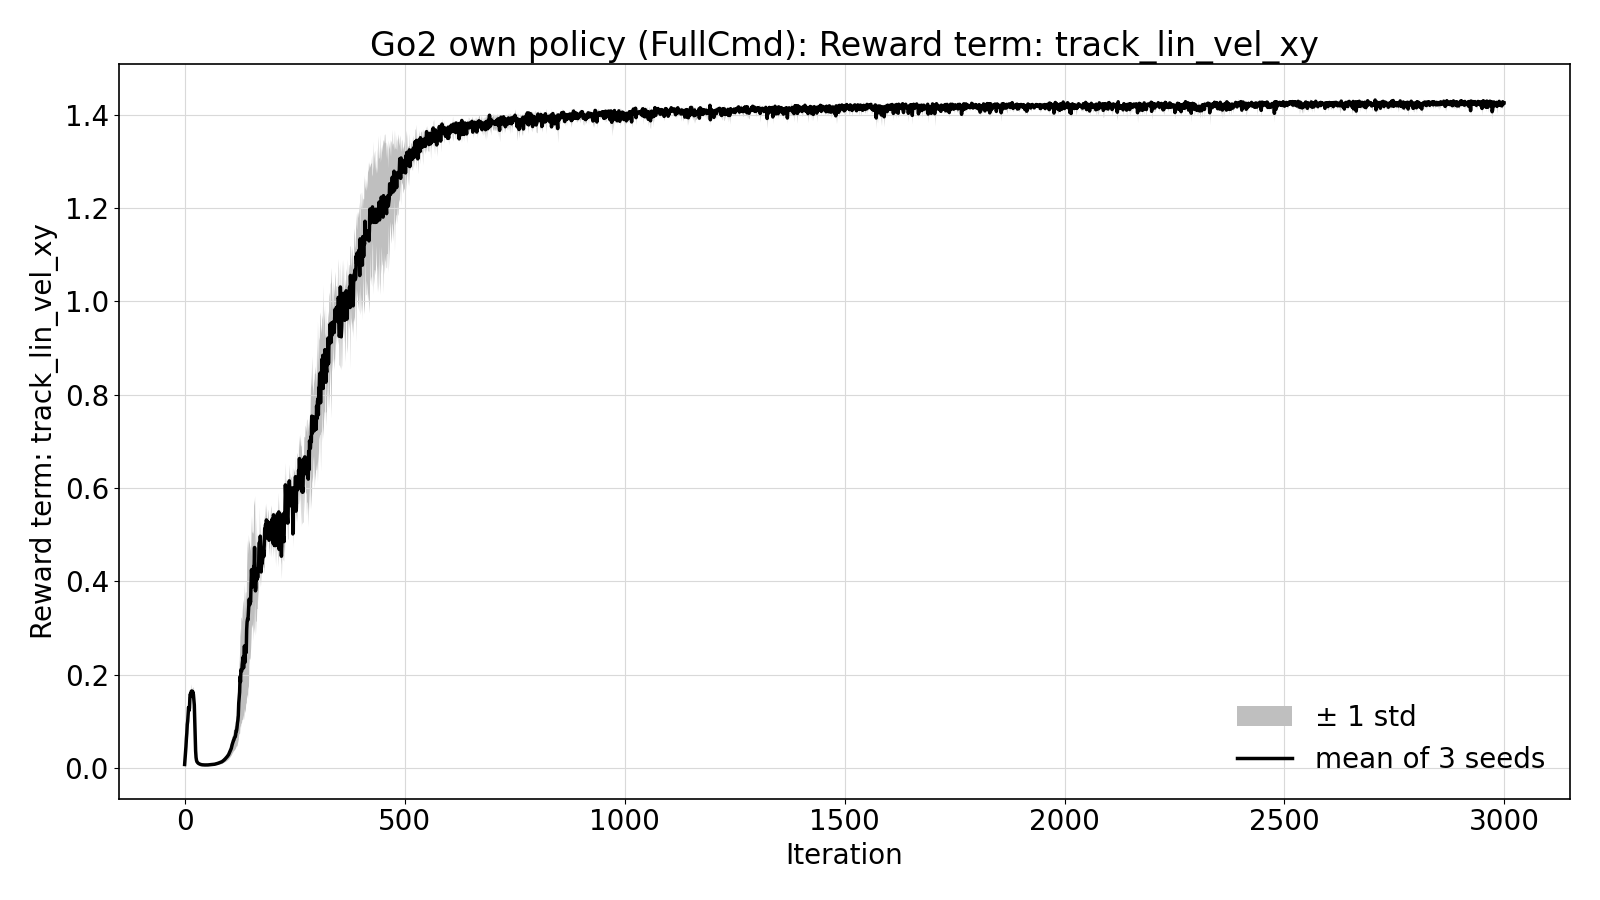

Values plotted in this chart, from the file beside it:
iteration, mean, std, own_flat_seed42_20261127-1142, own_flat_seed43_20261127-1324, own_flat_seed44_20261127-1505
0, 0.007585, 1.5597249165125357e-05, 0.007595, 0.007597, 0.007563
1, 0.02024, 0.0005235, 0.01993, 0.02098, 0.01982
2, 0.03602, 0.00263, 0.03974, 0.03422, 0.03411
3, 0.04589, 0.001896, 0.04573, 0.04366, 0.04829
4, 0.06273, 0.004273, 0.06174, 0.05806, 0.06839
5, 0.07462, 0.004348, 0.08066, 0.07256, 0.07063
6, 0.09323, 0.005053, 0.09924, 0.08688, 0.09358
7, 0.1003, 0.002309, 0.1036, 0.09834, 0.09907
8, 0.1147, 0.005615, 0.1222, 0.1132, 0.1087
9, 0.13, 0.004214, 0.136, 0.1272, 0.1269
10, 0.1231, 0.003131, 0.1276, 0.1208, 0.121
11, 0.1286, 0.01606, 0.1386, 0.1412, 0.1059
12, 0.1517, 0.005126, 0.1567, 0.1447, 0.1536
13, 0.1588, 0.003571, 0.1631, 0.1588, 0.1544
14, 0.1543, 0.00468, 0.1559, 0.1479, 0.159
15, 0.164, 0.01661, 0.181, 0.1696, 0.1415
16, 0.1651, 0.004608, 0.1716, 0.1623, 0.1615
17, 0.1646, 0.006967, 0.1704, 0.1548, 0.1686
18, 0.1551, 0.01005, 0.1668, 0.1423, 0.1563
19, 0.1629, 0.01033, 0.1774, 0.1546, 0.1566
20, 0.1574, 0.01619, 0.1803, 0.1467, 0.1452
21, 0.1473, 0.01063, 0.1606, 0.1346, 0.1469
22, 0.135, 0.01738, 0.1584, 0.1299, 0.1168
23, 0.1005, 0.01439, 0.1209, 0.08963, 0.09112
24, 0.06056, 0.009362, 0.07329, 0.05733, 0.05105
25, 0.03672, 0.006557, 0.0459, 0.03326, 0.031
26, 0.02244, 0.003517, 0.0274, 0.02032, 0.0196
27, 0.01646, 0.001301, 0.01829, 0.01572, 0.01537
28, 0.01359, 0.001496, 0.01552, 0.01337, 0.01187
29, 0.01218, 0.001032, 0.01342, 0.01221, 0.0109
30, 0.01109, 0.001215, 0.01234, 0.01149, 0.009442
31, 0.01022, 0.001239, 0.01154, 0.01055, 0.00856
32, 0.00952, 0.0009165, 0.01042, 0.009882, 0.008261
33, 0.009023, 0.000912, 0.009853, 0.009462, 0.007753
34, 0.008552, 0.0008077, 0.009401, 0.00879, 0.007466
35, 0.008141, 0.0007071, 0.008884, 0.008348, 0.00719
36, 0.007756, 0.0006324, 0.008392, 0.007982, 0.006893
37, 0.007497, 0.0006607, 0.008291, 0.007527, 0.006673
38, 0.007255, 0.0006246, 0.007959, 0.007363, 0.006441
39, 0.007075, 0.0006167, 0.007768, 0.007187, 0.00627
40, 0.006897, 0.0005451, 0.007467, 0.007063, 0.006163
41, 0.006923, 0.0006403, 0.007558, 0.007164, 0.006046
42, 0.006791, 0.0005796, 0.007438, 0.006904, 0.006032
43, 0.006676, 0.000605, 0.007272, 0.006911, 0.005847
44, 0.006637, 0.0006273, 0.007234, 0.006907, 0.00577
45, 0.006532, 0.0006271, 0.007165, 0.006753, 0.005678
46, 0.006557, 0.000676, 0.007238, 0.006797, 0.005636
47, 0.006538, 0.000649, 0.007177, 0.006787, 0.005648
48, 0.006498, 0.0006472, 0.007126, 0.00676, 0.005607
49, 0.006441, 0.0006746, 0.007141, 0.006654, 0.00553
50, 0.006514, 0.000749, 0.007301, 0.006733, 0.005506
51, 0.006517, 0.0007663, 0.007284, 0.006797, 0.00547
52, 0.006571, 0.0007905, 0.007427, 0.006765, 0.00552
53, 0.006637, 0.0008901, 0.007544, 0.00694, 0.005428
54, 0.006731, 0.0009205, 0.00771, 0.006984, 0.005499
55, 0.006738, 0.0009092, 0.007822, 0.006796, 0.005597
56, 0.006779, 0.0009476, 0.007877, 0.006894, 0.005565
57, 0.006868, 0.0009534, 0.008006, 0.006926, 0.005673
58, 0.006993, 0.001095, 0.008285, 0.007088, 0.005607
59, 0.007034, 0.001148, 0.008423, 0.007068, 0.005611
... 2,940 more rows
